Run: headless pygame with SDL's dummy video driver; simulated clock (each Clock.tick advances the game by its frame time, no real sleeping); random seed 0; keys injected as events and as key.get_pressed() state; no mouse input.
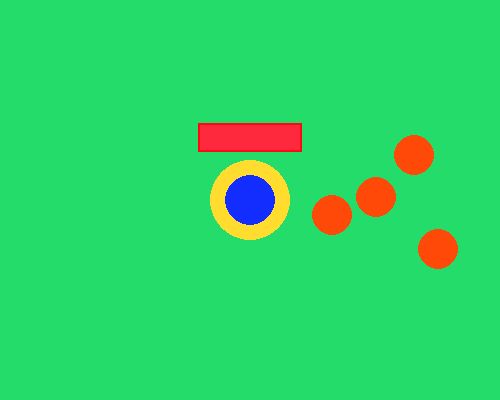
Frame 1 of 4 · flips 1–60 · no input
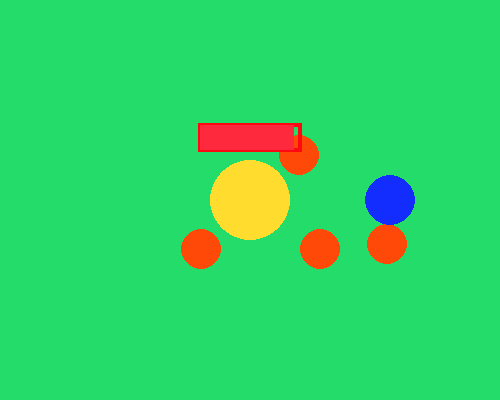
Frame 2 of 4 · flips 61–180 · tapped SPACE, RETURN · held RIGHT (→), D
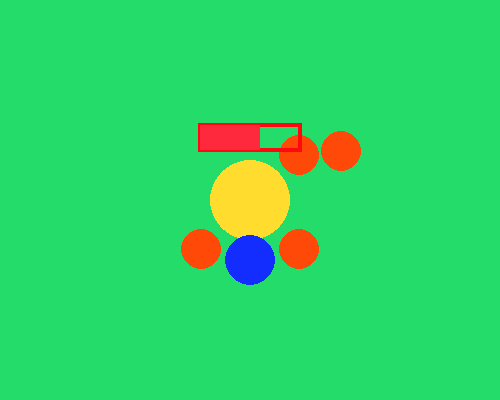
Frame 3 of 4 · flips 181–300 · held DOWN (↓), S
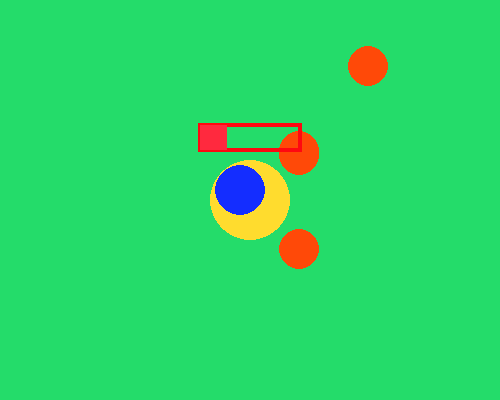
Frame 4 of 4 · flips 301–420 · held LEFT (←), A, UP (↑), W

The pygame program that drew these frames:

import pygame
import random as rand

def towardsMiddle(current, center):
    xPos = current[0]
    yPos = current[1]
    xCen = center[0]
    yCen = center[1]
    if int((xCen - xPos)/50)<0:
        xPos -= 1
    elif int((xCen - xPos)/50)>0:
        xPos += 1
    
    if int((yCen - yPos)/50)<0:
        yPos -= 1
    elif int((yCen - yPos)/50)>0:
        yPos += 1
    
    newPos = (xPos,yPos)
    return newPos

def randTuple():
    newEnemy = (rand.randrange(0,w),rand.randrange(0,h))
    if ((w/2-750)<newEnemy[0]<(w/2+75)) and ((h/2-75)<newEnemy[1]<(h/2+75)):
        newEnemy = randTuple()
    return newEnemy

#Start setup
pygame.init()
h=400
w=500
win = pygame.display.set_mode((w,h))
pygame.display.set_caption("My first game")
#End setup

playerX = int((w/2))
playerY = int((h/2))
player = (playerX,playerY)

wPressed = False
aPressed = False
sPressed = False
dPressed = False

enemies = []

hp = 1000

#Game loop
isRunning = True
while isRunning:
    pygame.time.delay(50)


    
    #Your code goes here
    win.fill((36,220,106))
    if wPressed == True:
        playerY = playerY - 5
    if aPressed == True:
        playerX = playerX - 5
    if sPressed == True:
        playerY = playerY + 5
    if dPressed == True:
        playerX = playerX + 5

    if playerX<25 or playerX>(w-25) or playerY<25 or playerY>(h-25):
        playerX = int((w/2))
        playerY = int((h/2))

    if len(enemies) < 4:
        enemies.append(randTuple())

    index=0
    for enemy in enemies:
        pygame.draw.circle(win, (255,73,8),enemy,20)
        if -30<(enemy[0]-player[0])<30 and -30<(enemy[1]-player[1])<30:
            enemies.remove(enemy)
            #Remove the enemy
        if len(enemies) == 4:
            enemies[index] = towardsMiddle(enemy,(int(w/2),int(h/2)))
        if ((w/2-50)<enemy[0]<(w/2+50)) and ((h/2-50)<enemy[1]<(h/2+50)):
            hp -= 1
        index+=1
    
    player = (playerX,playerY)
    #Outer rim
    pygame.draw.rect(win, (255,8,16),(int(w/2)-52,int(h/2)-77,104,29),4)
    #Health bar
    pygame.draw.rect(win, (255,41,62),(int(w/2)-50,int(h/2)-75,int(hp/10),25))
    #Base
    pygame.draw.circle(win,(255,220,46),(int(w/2),int(h/2)),40)
    #Fighter
    pygame.draw.circle(win,(20,45,255),player,25)


    if hp <= 0:
        isRunning = False
        print("You lost!")

    pygame.display.set_caption("My First Game ("+str(int(hp/10))+"% health)")

    
    #Event loop here
    pygame.display.update()
    for event in pygame.event.get():
        
        #Check if game quit
        if event.type == pygame.QUIT:
            isRunning = False

        #Gets pressed key
        if event.type == pygame.KEYDOWN:
            if event.key == pygame.K_w:
                wPressed = True
            if event.key == pygame.K_a:
                aPressed = True
            if event.key == pygame.K_s:
                sPressed = True
            if event.key == pygame.K_d:
                dPressed = True
                
        if event.type == pygame.KEYUP:
            if event.key == pygame.K_w:
                wPressed = False
            if event.key == pygame.K_a:
                aPressed = False
            if event.key == pygame.K_s:
                sPressed = False
            if event.key == pygame.K_d:
                dPressed = False
                

pygame.quit()
